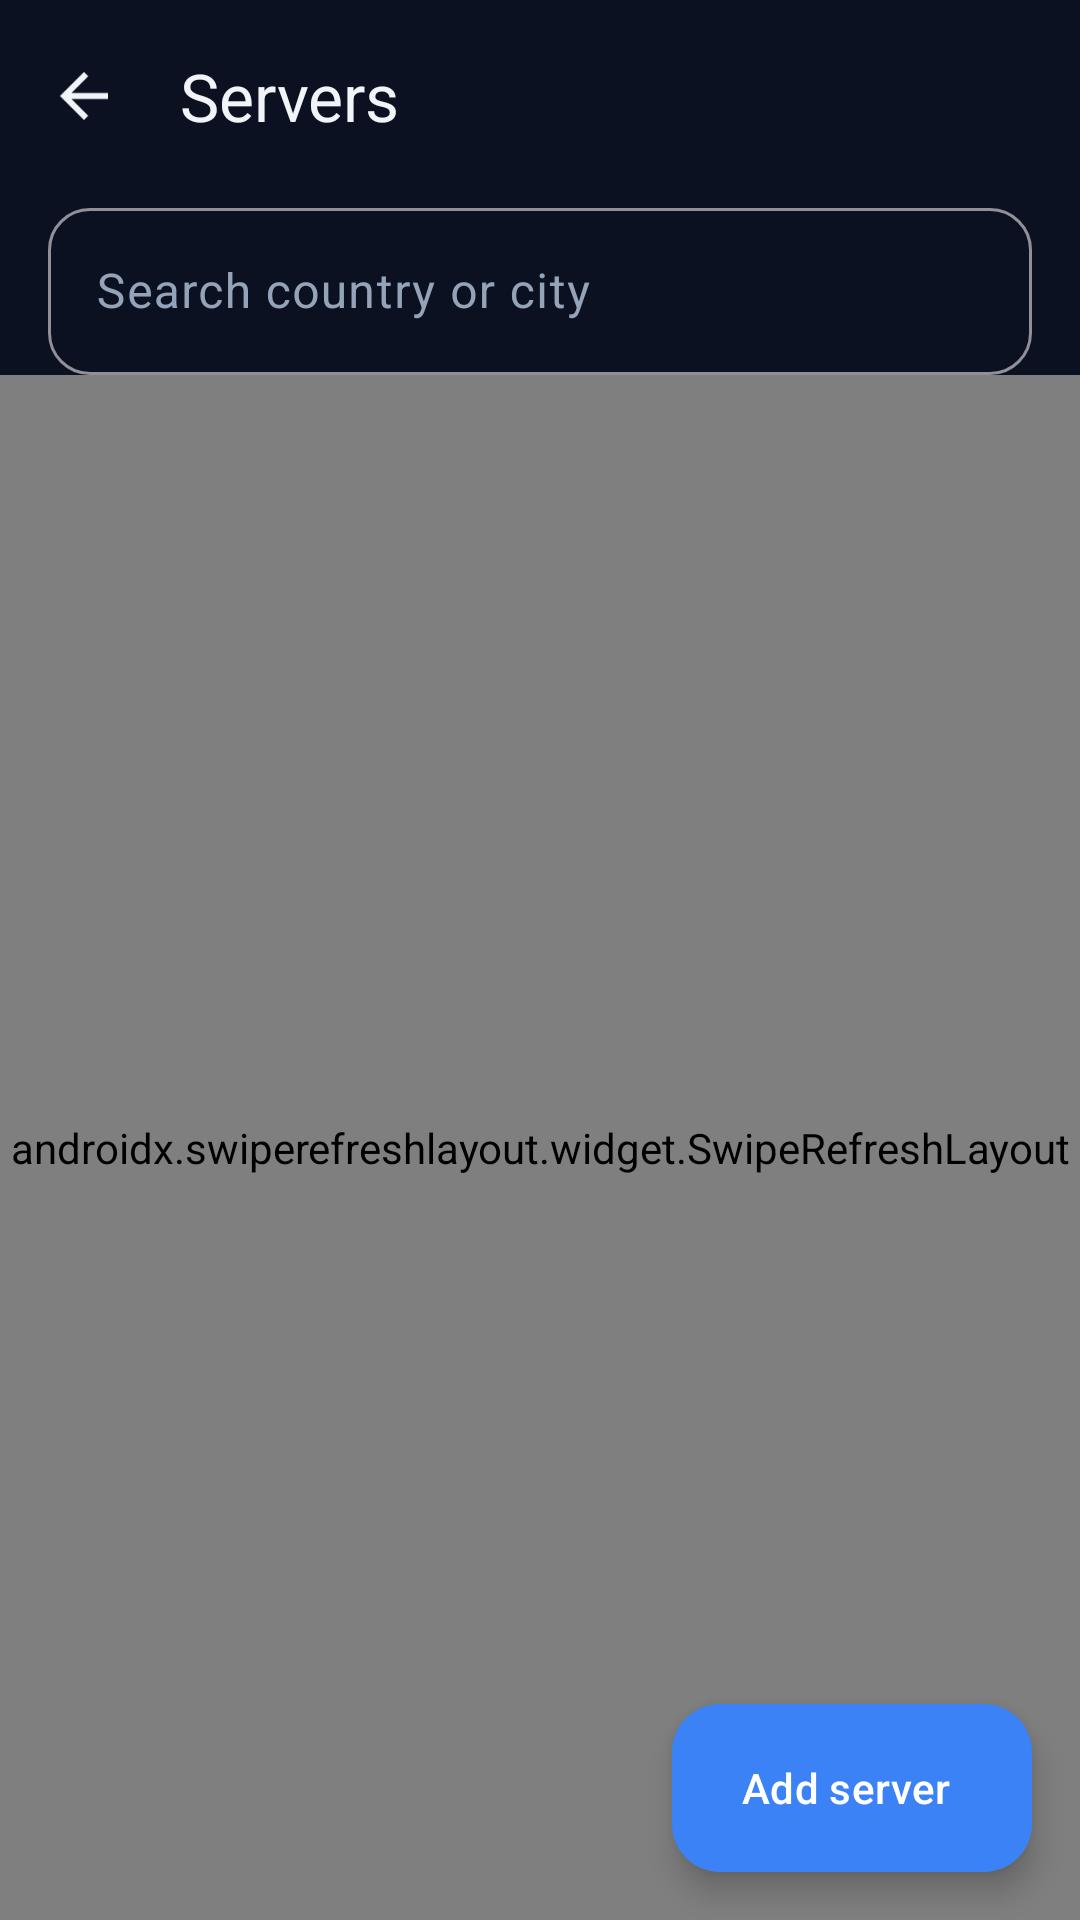

Android layout source for this screen:
<!-- AndroidManifest.xml: application theme Theme.SecureVPN -->
<!-- res/layout/activity_servers.xml -->
<?xml version="1.0" encoding="utf-8"?>
<LinearLayout xmlns:android="http://schemas.android.com/apk/res/android"
    xmlns:app="http://schemas.android.com/apk/res-auto"
    android:layout_width="match_parent"
    android:layout_height="match_parent"
    android:fitsSystemWindows="true"
    android:orientation="vertical">

    <com.google.android.material.appbar.MaterialToolbar
        android:id="@+id/toolbar"
        android:layout_width="match_parent"
        android:layout_height="?attr/actionBarSize"
        app:navigationIcon="@drawable/ic_arrow_back"
        app:navigationIconTint="@color/text_primary"
        app:title="@string/servers_title" />

    <com.google.android.material.textfield.TextInputLayout
        style="@style/Widget.Material3.TextInputLayout.OutlinedBox"
        android:layout_width="match_parent"
        android:layout_height="wrap_content"
        android:layout_marginStart="16dp"
        android:layout_marginEnd="16dp"
        android:hint="@string/search_hint"
        app:boxCornerRadiusBottomEnd="14dp"
        app:boxCornerRadiusBottomStart="14dp"
        app:boxCornerRadiusTopEnd="14dp"
        app:boxCornerRadiusTopStart="14dp"
        app:startIconDrawable="@drawable/ic_search">

        <com.google.android.material.textfield.TextInputEditText
            android:id="@+id/searchInput"
            android:layout_width="match_parent"
            android:layout_height="wrap_content"
            android:imeOptions="actionSearch"
            android:inputType="text"
            android:maxLines="1" />
    </com.google.android.material.textfield.TextInputLayout>

    <FrameLayout
        android:layout_width="match_parent"
        android:layout_height="0dp"
        android:layout_weight="1">

        <androidx.swiperefreshlayout.widget.SwipeRefreshLayout
            android:id="@+id/swipeRefresh"
            android:layout_width="match_parent"
            android:layout_height="match_parent">

            <androidx.recyclerview.widget.RecyclerView
                android:id="@+id/list"
                android:layout_width="match_parent"
                android:layout_height="match_parent"
                android:clipToPadding="false"
                android:paddingStart="16dp"
                android:paddingEnd="16dp"
                android:paddingBottom="96dp" />
        </androidx.swiperefreshlayout.widget.SwipeRefreshLayout>

        <TextView
            android:id="@+id/emptyText"
            android:layout_width="match_parent"
            android:layout_height="wrap_content"
            android:layout_gravity="center"
            android:gravity="center"
            android:padding="32dp"
            android:text="@string/no_servers"
            android:textColor="@color/text_secondary"
            android:textSize="15sp"
            android:visibility="gone" />

        <com.google.android.material.floatingactionbutton.ExtendedFloatingActionButton
            android:id="@+id/addButton"
            android:layout_width="wrap_content"
            android:layout_height="wrap_content"
            android:layout_gravity="bottom|end"
            android:layout_margin="16dp"
            android:text="@string/add_server"
            app:icon="@drawable/ic_add" />
    </FrameLayout>
</LinearLayout>
<!-- resources referenced by this layout -->
<resources>
  <color name="text_primary">#F1F5F9</color>
  <color name="text_secondary">#94A3B8</color>
  <!-- drawable ic_arrow_back (drawable) -->
  <?xml version="1.0" encoding="utf-8"?>
  <vector xmlns:android="http://schemas.android.com/apk/res/android"
      android:width="24dp" android:height="24dp"
      android:viewportWidth="24" android:viewportHeight="24">
      <path android:fillColor="@android:color/white" android:pathData="M20,11H7.83l5.59,-5.59L12,4l-8,8 8,8 1.41,-1.41L7.83,13H20v-2z" />
  </vector>
  <string name="add_server">Add server</string>
  <string name="no_servers">No servers yet.\nPull down to refresh, or add your own server.</string>
  <string name="search_hint">Search country or city</string>
  <string name="servers_title">Servers</string>
  <style name="Theme.SecureVPN" parent="Theme.Material3.Dark.NoActionBar">
          <item name="colorPrimary">@color/primary</item>
          <item name="colorOnPrimary">@android:color/white</item>
          <item name="colorSecondary">@color/primary</item>
          <item name="colorSecondaryContainer">@color/surface_variant</item>
          <item name="colorOnSecondaryContainer">@color/text_primary</item>
          <item name="colorPrimaryContainer">@color/primary</item>
          <item name="colorOnPrimaryContainer">@android:color/white</item>
          <item name="colorSurface">@color/surface</item>
          <item name="colorOnSurface">@color/text_primary</item>
          <item name="colorOnSurfaceVariant">@color/text_secondary</item>
          <item name="colorError">@color/error</item>
          <item name="android:colorBackground">@color/bg</item>
          <item name="android:windowBackground">@color/bg</item>
          <item name="android:statusBarColor">@color/bg</item>
          <item name="android:navigationBarColor">@color/bg</item>
          <item name="android:textColorPrimary">@color/text_primary</item>
          <item name="android:textColorSecondary">@color/text_secondary</item>
      </style>
  <color name="primary">#3B82F6</color>
  <color name="surface_variant">#1D2942</color>
  <color name="surface">#141E33</color>
  <color name="error">#EF4444</color>
  <color name="bg">#0B1120</color>
</resources>
